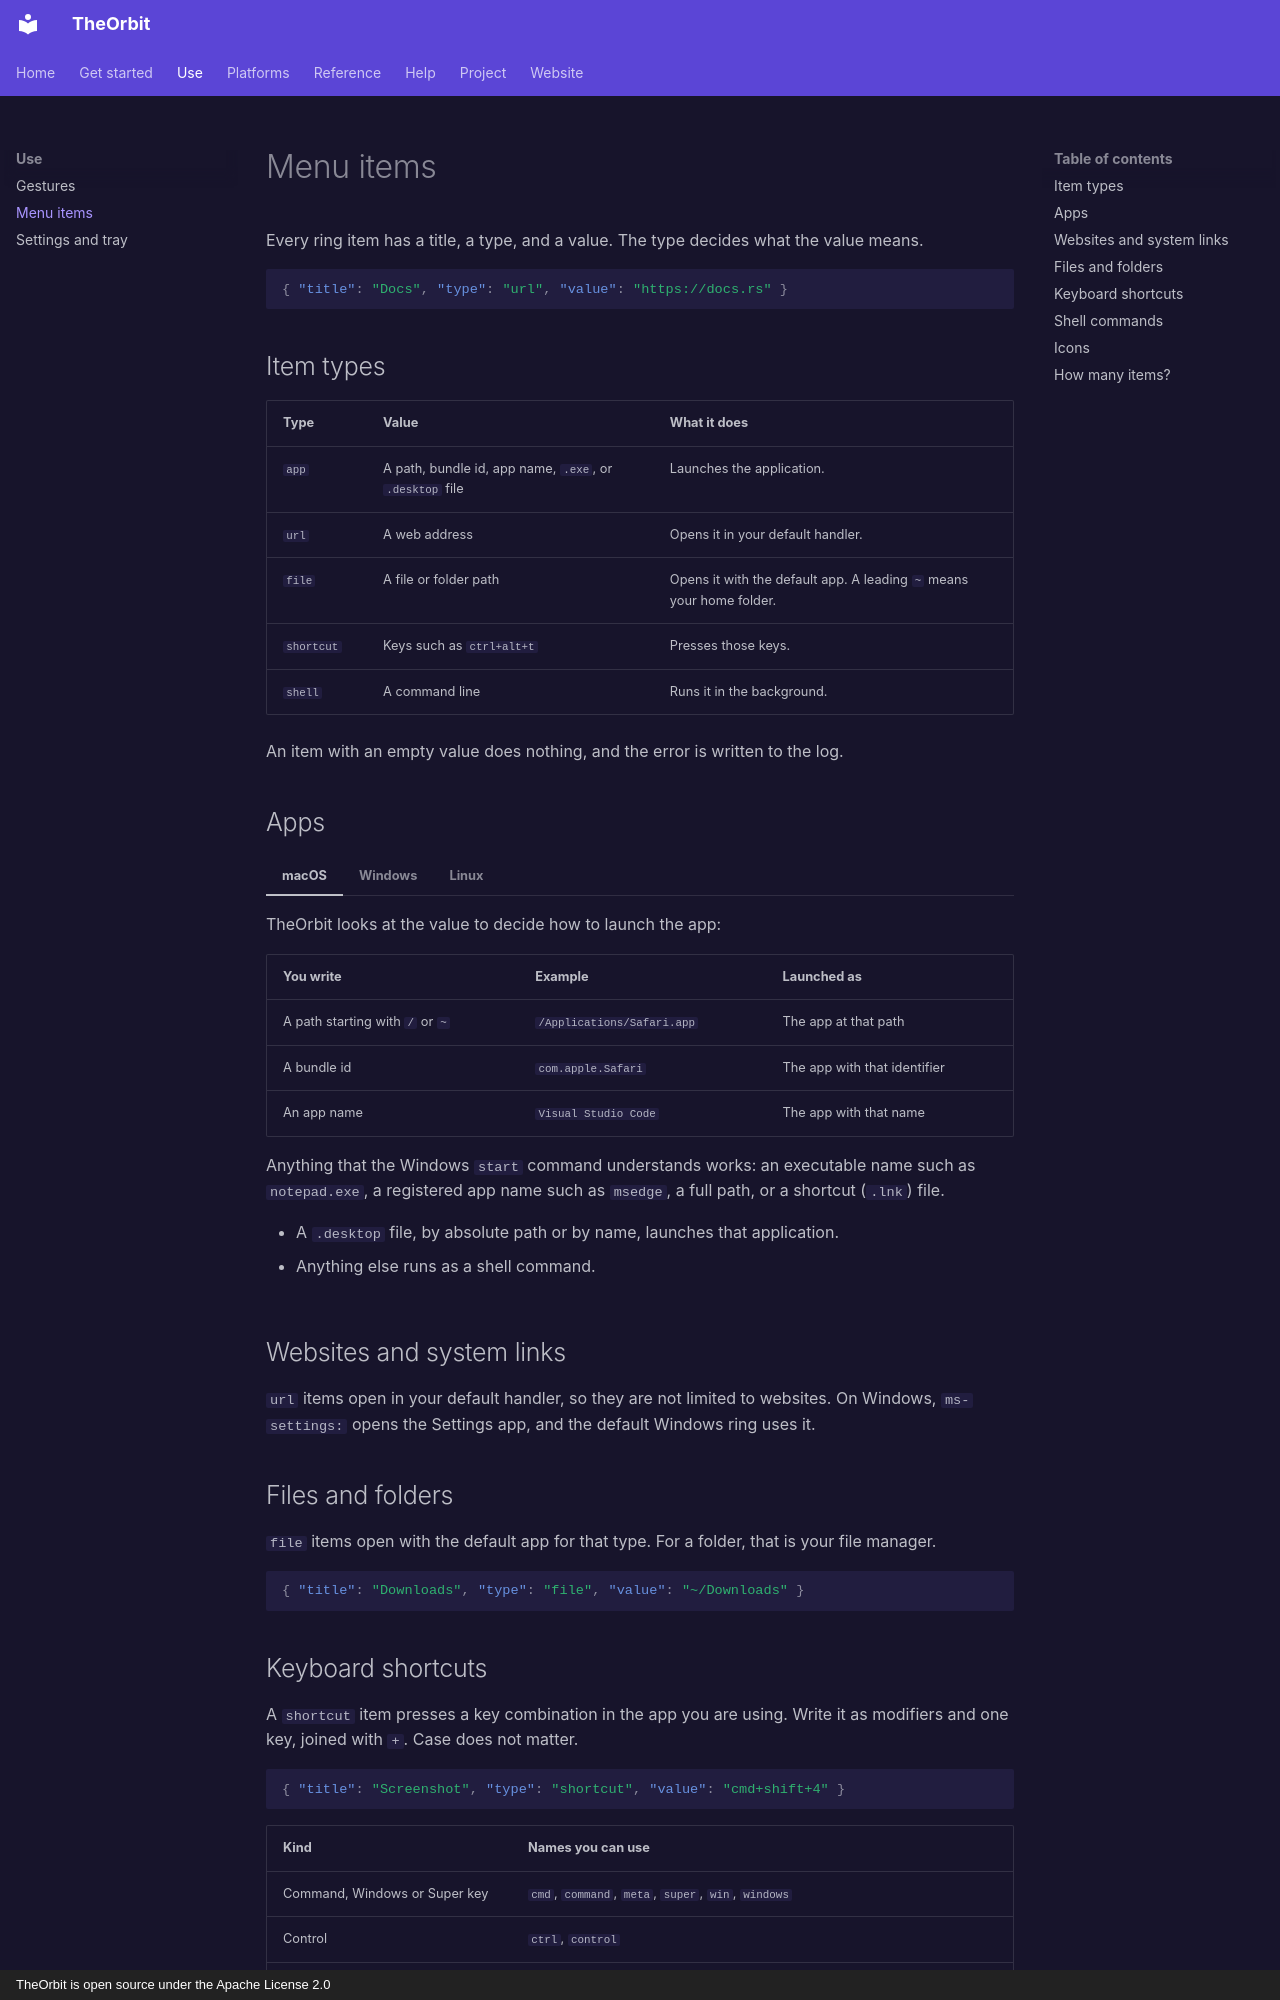

repository: geniussingare/theOrbit · page: usage/items/index.html · generator: mkdocs · copyright: TheOrbit is open source under the Apache License 2.0

# Menu items

Every ring item has a title, a type, and a value. The type decides what the value means.

```json
{ "title": "Docs", "type": "url", "value": "https://docs.rs" }
```

## Item types

| Type | Value | What it does |
| --- | --- | --- |
| `app` | A path, bundle id, app name, `.exe`, or `.desktop` file | Launches the application. |
| `url` | A web address | Opens it in your default handler. |
| `file` | A file or folder path | Opens it with the default app. A leading `~` means your home folder. |
| `shortcut` | Keys such as `ctrl+alt+t` | Presses those keys. |
| `shell` | A command line | Runs it in the background. |

An item with an empty value does nothing, and the error is written to the log.

## Apps

=== "macOS"

    TheOrbit looks at the value to decide how to launch the app:

    | You write | Example | Launched as |
    | --- | --- | --- |
    | A path starting with `/` or `~` | `/Applications/Safari.app` | The app at that path |
    | A bundle id | `com.apple.Safari` | The app with that identifier |
    | An app name | `Visual Studio Code` | The app with that name |

=== "Windows"

    Anything that the Windows `start` command understands works: an executable name such as `notepad.exe`, a registered app name such as `msedge`, a full path, or a shortcut (`.lnk`) file.

=== "Linux"

    - A `.desktop` file, by absolute path or by name, launches that application.
    - Anything else runs as a shell command.

## Websites and system links

`url` items open in your default handler, so they are not limited to websites. On Windows, `ms-settings:` opens the Settings app, and the default Windows ring uses it.

## Files and folders

`file` items open with the default app for that type. For a folder, that is your file manager.

```json
{ "title": "Downloads", "type": "file", "value": "~/Downloads" }
```
